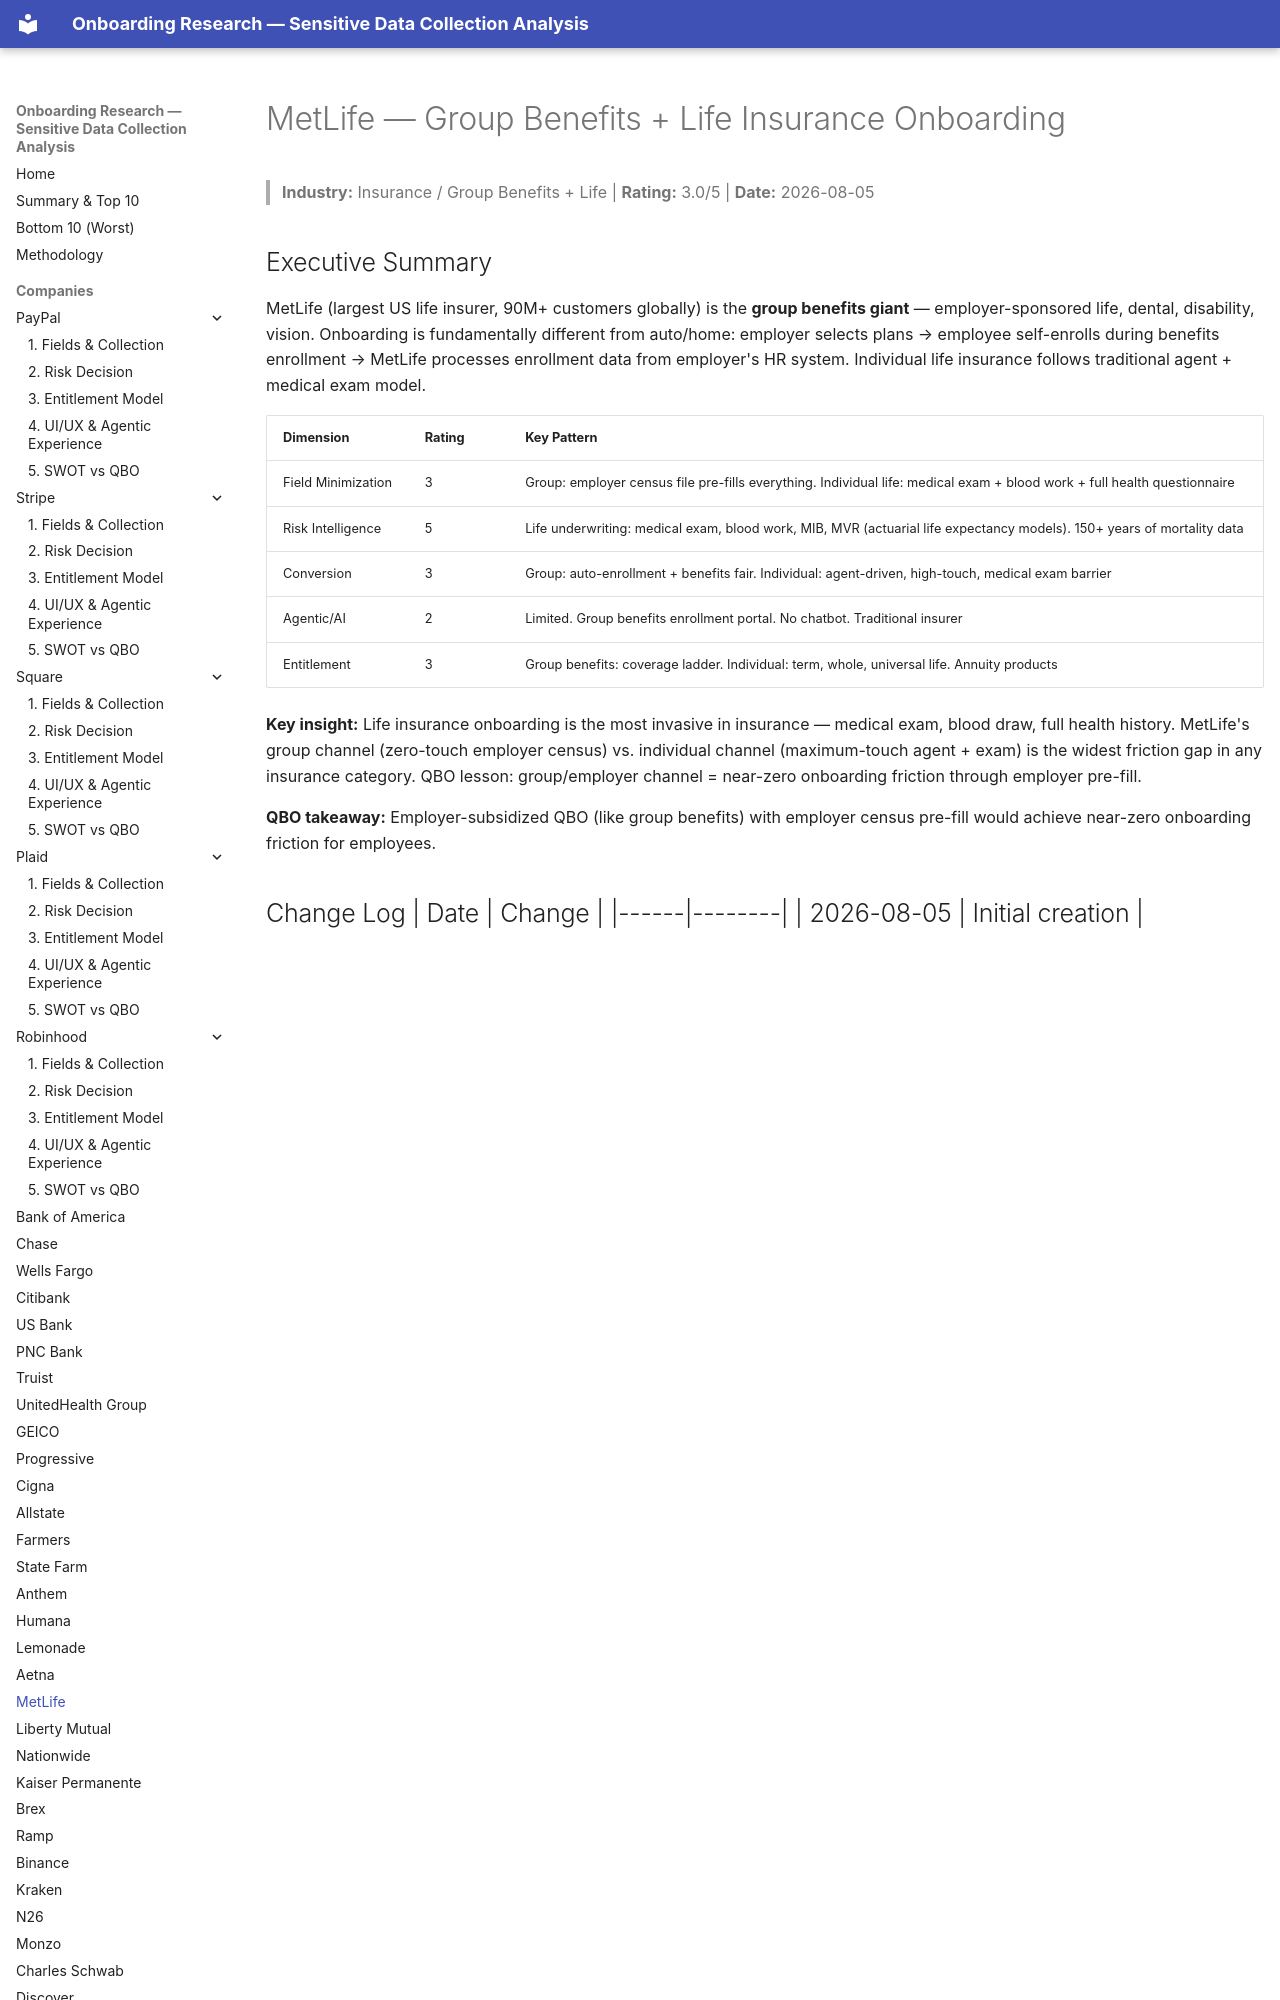

repository: cicidi/deterministic-ai-agent · page: metlife/index.html · generator: mkdocs

# MetLife — Group Benefits + Life Insurance Onboarding
> **Industry:** Insurance / Group Benefits + Life | **Rating:** 3.0/5 | **Date:** 2026-08-05

## Executive Summary
MetLife (largest US life insurer, 90M+ customers globally) is the **group benefits giant** — employer-sponsored life, dental, disability, vision. Onboarding is fundamentally different from auto/home: employer selects plans → employee self-enrolls during benefits enrollment → MetLife processes enrollment data from employer's HR system. Individual life insurance follows traditional agent + medical exam model.
